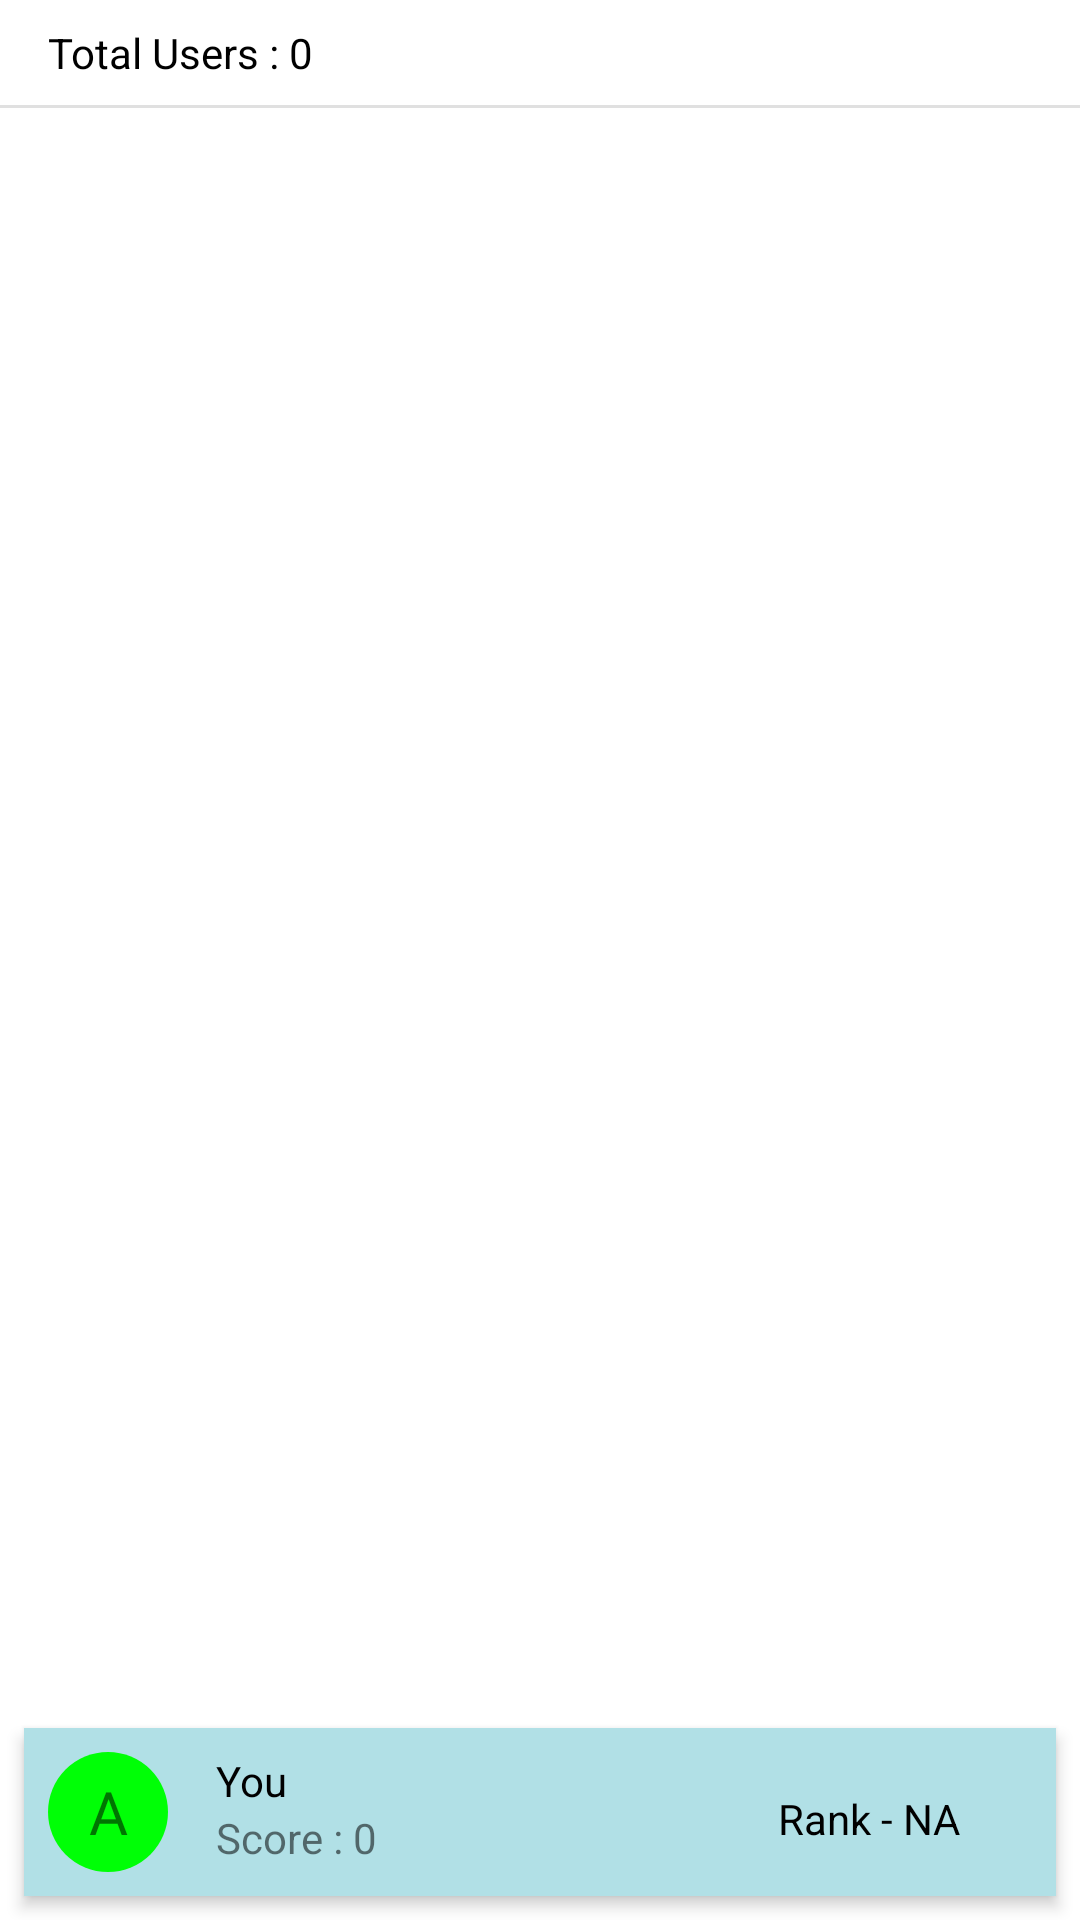

Here is an Android app screen rendered from its layout file. Give the layout XML and the strings, colors and styles it references.
<!-- AndroidManifest.xml: application theme Theme.QuizZone -->
<!-- res/layout/fragment_leader_board.xml -->
<?xml version="1.0" encoding="utf-8"?>
<androidx.constraintlayout.widget.ConstraintLayout xmlns:android="http://schemas.android.com/apk/res/android"
    xmlns:tools="http://schemas.android.com/tools"
    android:layout_width="match_parent"
    android:layout_height="match_parent"
    android:background="@color/colorAccent"
    xmlns:app="http://schemas.android.com/apk/res-auto"
    tools:context=".LeaderBoardFragment">

    <LinearLayout
        android:layout_width="match_parent"
        android:layout_height="wrap_content"
        android:id="@+id/ll1"
        android:paddingTop="8dp"
        android:elevation="3dp"
        android:orientation="vertical"
        app:layout_constraintLeft_toLeftOf="parent"
        app:layout_constraintRight_toRightOf="parent"
        app:layout_constraintTop_toTopOf="parent">

        <TextView
            android:layout_width="wrap_content"
            android:layout_height="wrap_content"
            android:id="@+id/total_users"
            android:text="Total Users : 0"
            android:textColor="@color/black"
            android:layout_marginLeft="16dp"
            android:layout_marginBottom="8dp"></TextView>

        <View
            android:layout_width="match_parent"
            android:layout_height="1dp"
            android:background="?android:attr/listDivider"></View>
    </LinearLayout>

    <androidx.recyclerview.widget.RecyclerView
        android:layout_width="0dp"
        android:layout_height="0dp"
        android:id="@+id/rcvUser"
        android:layout_marginHorizontal="8dp"
        app:layout_constraintLeft_toLeftOf="parent"
        app:layout_constraintRight_toRightOf="parent"
        app:layout_constraintTop_toBottomOf="@+id/ll1"
        app:layout_constraintBottom_toTopOf="@id/ll2"></androidx.recyclerview.widget.RecyclerView>

    <LinearLayout
        android:layout_width="match_parent"
        android:layout_height="wrap_content"
        android:id="@+id/ll2"
        android:orientation="horizontal"
        android:padding="8dp"
        android:elevation="3dp"
        android:layout_margin="8dp"
        android:background="@color/main_background"
        app:layout_constraintLeft_toLeftOf="parent"
        app:layout_constraintRight_toRightOf="parent"
        app:layout_constraintBottom_toBottomOf="parent">

        <TextView
            android:layout_width="40dp"
            android:layout_height="40dp"
            android:background="@drawable/circle"
            android:backgroundTint="@color/green"
            android:id="@+id/img_text"
            android:text="A"
            android:fontFamily="@font/inter"
            android:textSize="20sp"
            android:gravity="center"></TextView>

        <LinearLayout
            android:layout_width="wrap_content"
            android:layout_height="wrap_content"
            android:layout_marginLeft="16dp"
            android:orientation="vertical">

            <TextView
                android:layout_width="wrap_content"
                android:layout_height="wrap_content"
                android:text="You"
                android:textColor="@color/black"></TextView>

            <TextView
                android:layout_width="wrap_content"
                android:layout_height="wrap_content"
                android:id="@+id/total_score"
                android:text="Score : 0"></TextView>
        </LinearLayout>

        <TextView
            android:layout_width="wrap_content"
            android:layout_height="wrap_content"
            android:id="@+id/rank"
            android:text="Rank - NA"
            android:textColor="@color/black"
            android:gravity="end"
            android:layout_weight="1"
            android:layout_marginRight="24dp"></TextView>
    </LinearLayout>
</androidx.constraintlayout.widget.ConstraintLayout>
<!-- resources referenced by this layout -->
<resources>
  <color name="black">#000000</color>
  <color name="colorAccent">#FFFFFFFF</color>
  <color name="green">#00FF06</color>
  <color name="main_background">#B1E0E6</color>
  <!-- drawable circle (drawable) -->
  <?xml version="1.0" encoding="utf-8"?>
  <shape android:shape="oval" xmlns:android="http://schemas.android.com/apk/res/android">
      <solid android:color="@android:color/holo_blue_dark"></solid>
      <size android:width="20dp"
          android:height="20dp"></size>
  </shape>
  <style name="Theme.QuizZone" parent="Theme.MaterialComponents.DayNight.NoActionBar">
  
          <item name="android:statusBarColor">@color/colorPrimaryDark</item>
          
          <item name="colorPrimary">@color/colorPrimary</item>
          <item name="colorPrimaryDark">@color/colorPrimaryDark</item>
          <item name="colorAccent">@color/colorAccent</item>
      </style>
  <color name="colorPrimaryDark">#FF018786</color>
  <color name="colorPrimary">#5DE1E6</color>
</resources>
